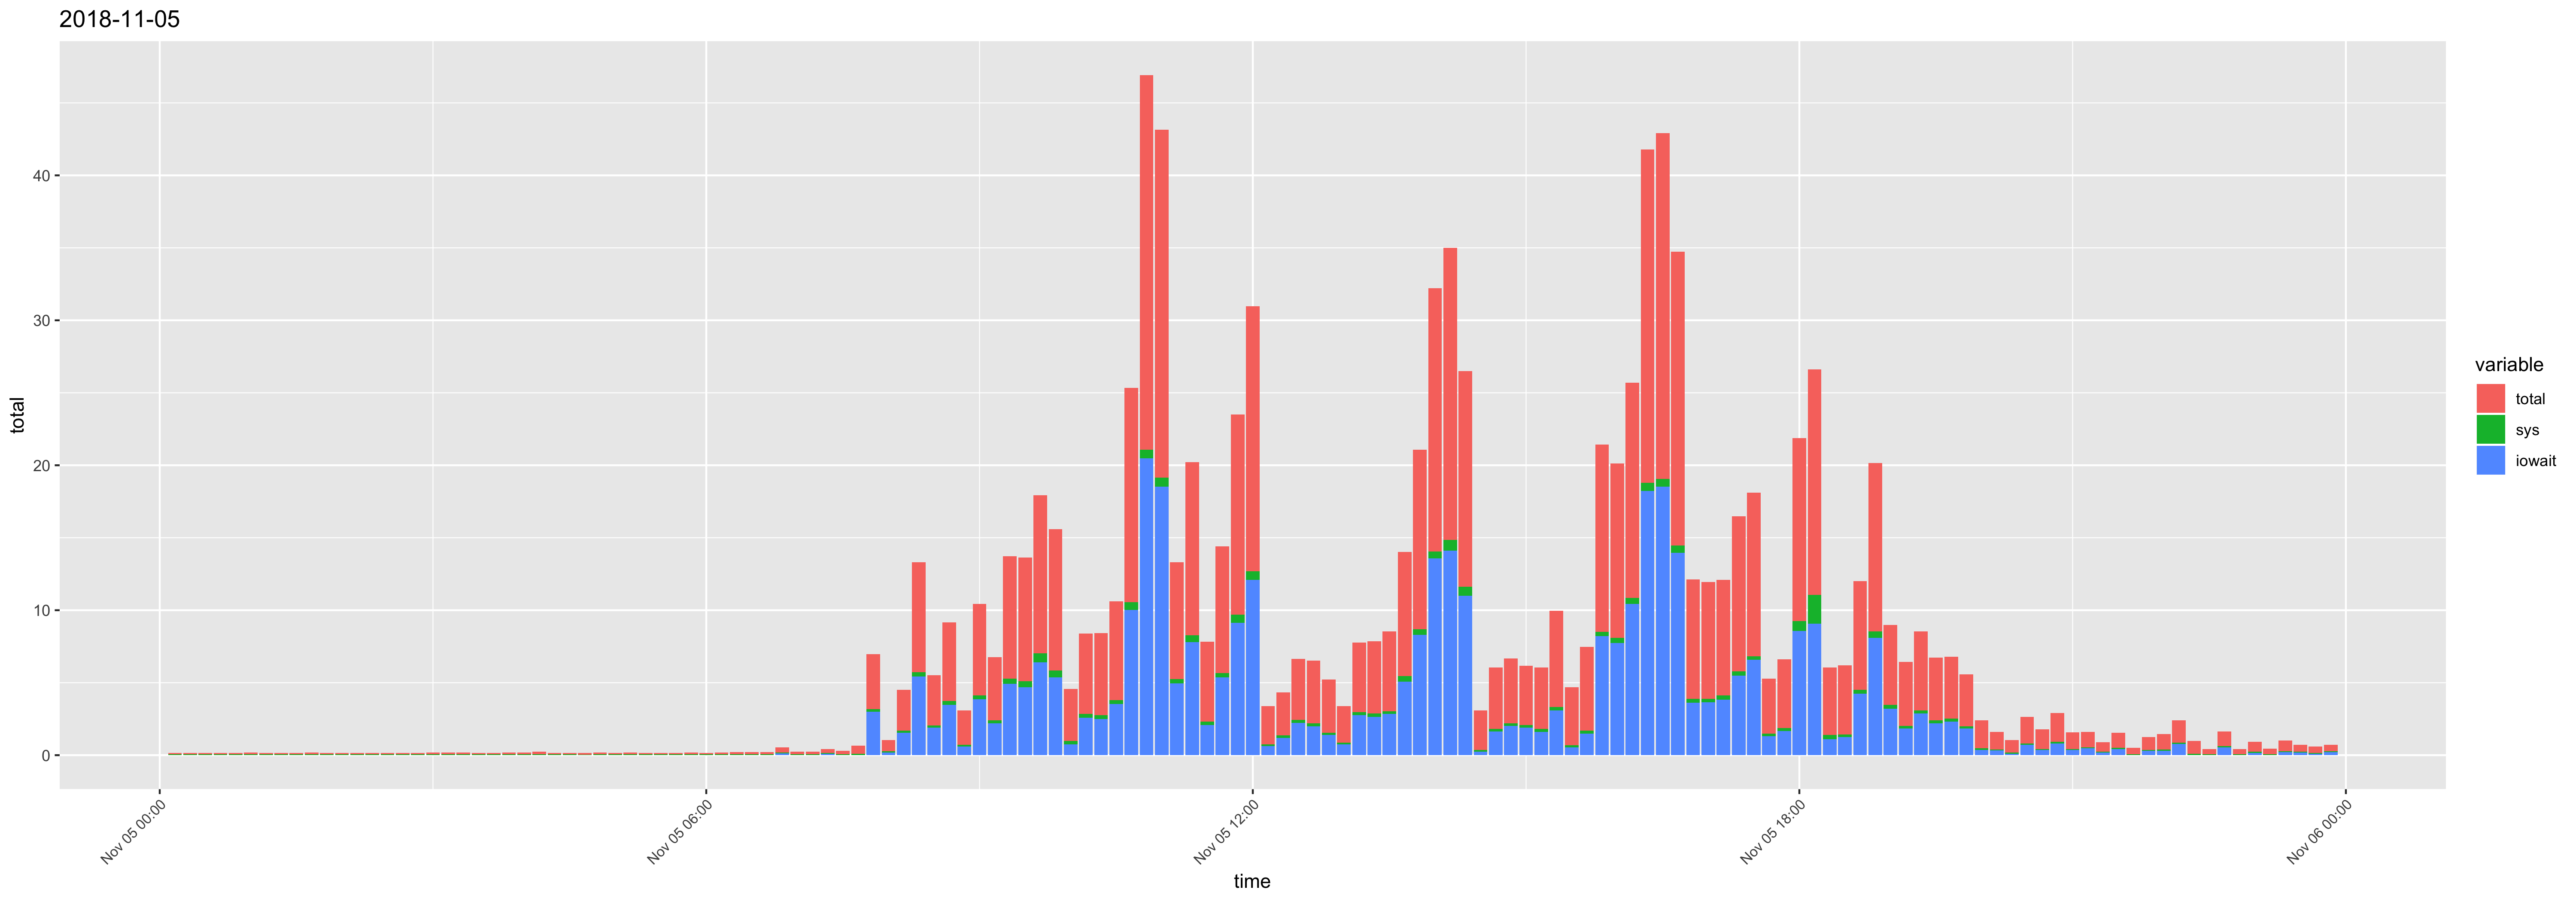

The data file committed next to this chart (first rows):
time, usr, sys, iowait, timestamp, total
00:10:01, 0.06, 0.05, 0, 2018-11-05 00:10:01, 0.11
00:20:01, 0.06, 0.05, 0, 2018-11-05 00:20:01, 0.11
00:30:01, 0.06, 0.05, 0, 2018-11-05 00:30:01, 0.11
00:40:01, 0.06, 0.05, 0, 2018-11-05 00:40:01, 0.11
00:50:01, 0.06, 0.05, 0, 2018-11-05 00:50:01, 0.11
01:00:01, 0.07, 0.05, 0, 2018-11-05 01:00:01, 0.12
01:10:01, 0.06, 0.05, 0, 2018-11-05 01:10:01, 0.11
01:20:01, 0.06, 0.05, 0, 2018-11-05 01:20:01, 0.11
01:30:01, 0.06, 0.05, 0, 2018-11-05 01:30:01, 0.11
01:40:01, 0.07, 0.05, 0, 2018-11-05 01:40:01, 0.12
01:50:01, 0.06, 0.05, 0, 2018-11-05 01:50:01, 0.11
02:00:01, 0.06, 0.05, 0, 2018-11-05 02:00:01, 0.11
02:10:01, 0.06, 0.05, 0, 2018-11-05 02:10:01, 0.11
02:20:01, 0.06, 0.05, 0, 2018-11-05 02:20:01, 0.11
02:30:01, 0.06, 0.05, 0, 2018-11-05 02:30:01, 0.11
02:40:01, 0.06, 0.05, 0, 2018-11-05 02:40:01, 0.11
02:50:01, 0.06, 0.05, 0, 2018-11-05 02:50:01, 0.11
03:00:01, 0.07, 0.05, 0, 2018-11-05 03:00:01, 0.12
03:10:01, 0.07, 0.05, 0, 2018-11-05 03:10:01, 0.12
03:20:01, 0.07, 0.05, 0, 2018-11-05 03:20:01, 0.12
03:30:01, 0.06, 0.05, 0, 2018-11-05 03:30:01, 0.11
03:40:01, 0.06, 0.05, 0, 2018-11-05 03:40:01, 0.11
03:50:01, 0.07, 0.05, 0, 2018-11-05 03:50:01, 0.12
04:00:01, 0.07, 0.05, 0, 2018-11-05 04:00:01, 0.12
04:10:01, 0.09, 0.07, 0, 2018-11-05 04:10:01, 0.16
04:20:01, 0.06, 0.05, 0, 2018-11-05 04:20:01, 0.11
04:30:01, 0.06, 0.05, 0, 2018-11-05 04:30:01, 0.11
04:40:01, 0.06, 0.04, 0, 2018-11-05 04:40:01, 0.1
04:50:01, 0.07, 0.05, 0, 2018-11-05 04:50:01, 0.12
05:00:01, 0.06, 0.05, 0, 2018-11-05 05:00:01, 0.11
05:10:01, 0.07, 0.05, 0, 2018-11-05 05:10:01, 0.12
05:20:01, 0.06, 0.05, 0, 2018-11-05 05:20:01, 0.11
05:30:01, 0.06, 0.05, 0, 2018-11-05 05:30:01, 0.11
05:40:01, 0.06, 0.05, 0, 2018-11-05 05:40:01, 0.11
05:50:01, 0.07, 0.05, 0, 2018-11-05 05:50:01, 0.12
06:00:01, 0.06, 0.05, 0, 2018-11-05 06:00:01, 0.11
06:10:01, 0.07, 0.05, 0, 2018-11-05 06:10:01, 0.12
06:20:01, 0.1, 0.05, 0, 2018-11-05 06:20:01, 0.15
06:30:01, 0.1, 0.05, 0, 2018-11-05 06:30:01, 0.15
06:40:01, 0.1, 0.05, 0, 2018-11-05 06:40:01, 0.15
06:50:01, 0.19, 0.06, 0.12, 2018-11-05 06:50:01, 0.37
07:00:01, 0.14, 0.05, 0, 2018-11-05 07:00:01, 0.19
07:10:01, 0.11, 0.05, 0.01, 2018-11-05 07:10:01, 0.17
07:20:01, 0.13, 0.05, 0.09, 2018-11-05 07:20:01, 0.27
07:30:01, 0.2, 0.05, 0, 2018-11-05 07:30:01, 0.25
07:40:01, 0.48, 0.07, 0.02, 2018-11-05 07:40:01, 0.57
07:50:01, 0.62, 0.19, 2.99, 2018-11-05 07:50:01, 3.8
08:00:01, 0.49, 0.08, 0.19, 2018-11-05 08:00:01, 0.76
08:10:01, 1.14, 0.13, 1.56, 2018-11-05 08:10:01, 2.83
08:20:01, 1.88, 0.29, 5.43, 2018-11-05 08:20:01, 7.6
08:30:01, 1.41, 0.17, 1.89, 2018-11-05 08:30:01, 3.47
08:40:01, 1.7, 0.25, 3.48, 2018-11-05 08:40:01, 5.43
08:50:01, 1.66, 0.13, 0.59, 2018-11-05 08:50:01, 2.38
09:00:01, 2.21, 0.27, 3.85, 2018-11-05 09:00:01, 6.33
09:10:01, 1.93, 0.21, 2.2, 2018-11-05 09:10:01, 4.34
09:20:01, 3.15, 0.36, 4.93, 2018-11-05 09:20:01, 8.44
09:30:01, 3.42, 0.41, 4.7, 2018-11-05 09:30:01, 8.53
09:40:01, 3.89, 0.6, 6.42, 2018-11-05 09:40:01, 10.91
09:50:01, 3.91, 0.48, 5.36, 2018-11-05 09:50:01, 9.75
10:00:01, 2.59, 0.23, 0.76, 2018-11-05 10:00:01, 3.58
... 84 more rows
